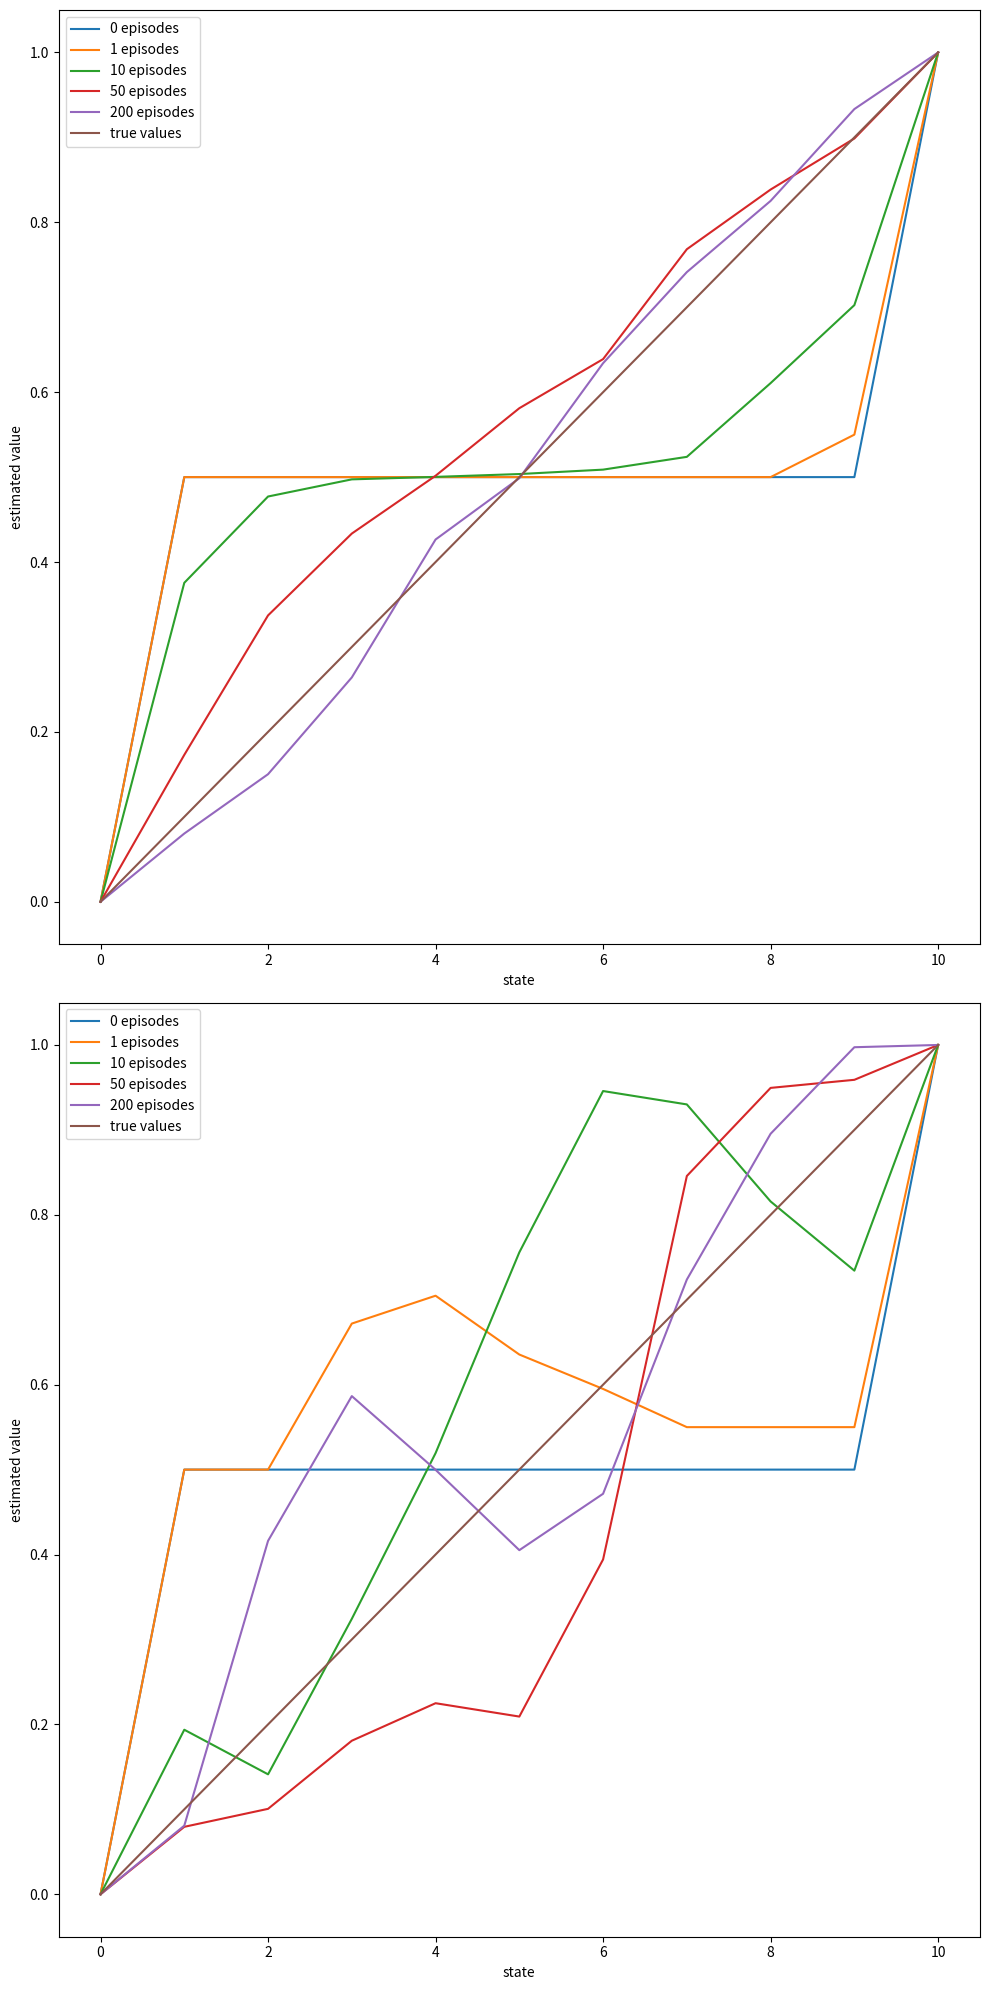

Write Python code to recreate this figure.
# -*- coding: utf-8 -*-
"""
Created on Sat Apr 25 16:02:23 2020
[redacted]
"""

# Reinforcement Learning.
# The RandomWalk example 6.2 from RL by Barto and Sutton.

import numpy as np
import matplotlib.pyplot as plt

# 0 is the left terminal state
# 10 is the right terminal state
# 1 ... 10 represents A ... J
# See drawing in exercises.

VALUES = np.zeros(11)
VALUES[1:10] = 0.5
# For convenience, we assume all rewards are 0
# and the left terminal state has value 0, the right terminal state has value 1
# This trick has been used in Gambler's Problem
VALUES[10] = 1

# set up true state values
TRUE_VALUE = np.zeros(11)
TRUE_VALUE[1:10] = np.arange(1, 10) / 10.0
TRUE_VALUE[10] = 1

ACTION_LEFT = 0
ACTION_RIGHT = 1

# @values: current states value
# @alpha: step size
def temporal_difference(values, alpha=0.1):
    state = 5
    trajectory = [state]
    rewards = [0]
    while True:
        old_state = state
        if np.random.binomial(1, 0.5) == ACTION_LEFT:
            state -= 1
        else:
            state += 1
        # Assume all rewards are 0
        reward = 0
        trajectory.append(state)
        # TD update
        values[old_state] += alpha * (reward + values[state] - values[old_state])
        if state == 10 or state == 0:
            break
        rewards.append(reward)
    return trajectory, rewards

# @values: current states value
# @alpha: step size
def monte_carlo(values, alpha=0.1):
    state = 5
    trajectory = [5]

    # if end up with left terminal state, all returns are 0
    # if end up with right terminal state, all returns are 1
    while True:
        if np.random.binomial(1, 0.5) == ACTION_LEFT:
            state -= 1
        else:
            state += 1
        trajectory.append(state)
        if state == 10:
            returns = 1.0
            break
        elif state == 0:
            returns = 0.0
            break

    for state_ in trajectory[:-1]:
        # MC update
        values[state_] += alpha * (returns - values[state_])

    return trajectory, [returns] * (len(trajectory) - 1)

# Example 6.2 in RL by Barto and Sutton. TD update.
def compute_td_state_value():
    episodes = [0, 1, 10, 50, 200]
    current_values = np.copy(VALUES)
    plt.figure(1)
    for i in range(episodes[-1] + 1):
        if i in episodes:
            plt.plot(current_values, label=str(i) + ' episodes')
        temporal_difference(current_values)
    plt.plot(TRUE_VALUE, label='true values')
    plt.xlabel('state')
    plt.ylabel('estimated value')
    plt.legend()

# Example 6.2 in RL by Barto and Sutton. MC update.
def compute_mc_state_value():
    episodes = [0, 1, 10, 50, 200]
    current_values = np.copy(VALUES)
    plt.figure(1)
    for i in range(episodes[-1] + 1):
        if i in episodes:
            plt.plot(current_values, label=str(i) + ' episodes')
        monte_carlo(current_values)
    plt.plot(TRUE_VALUE, label='true values')
    plt.xlabel('state')
    plt.ylabel('estimated value')
    plt.legend()

# Example 6.2 in RL by Barto and Sutton. TD and MC update.
def rl_example_6_2():
    plt.figure(figsize=(10, 20))
    plt.subplot(2, 1, 1)
    compute_td_state_value()
    plt.subplot(2, 1, 2)
    compute_mc_state_value()
    plt.tight_layout()

    plt.show()

if __name__ == '__main__':
    rl_example_6_2()
